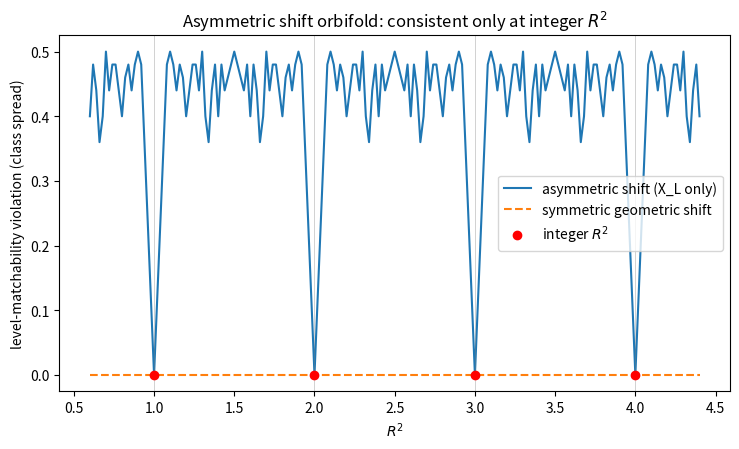

Reproduce this figure in Python. (Note: this script raises an exception after producing the figure.)
import json
import matplotlib
matplotlib.use("Agg")
import matplotlib.pyplot as plt
import numpy as np

# Asymmetric shift orbifold of S^1 (alpha'=1): g: X_L -> X_L + pi R.
# Phase on |n,w>: exp(2 pi i (n/2 + w R^2/2)); twisted charges (n + R^2/2, w + 1/2).
# Shift orbifolds do not twist oscillators -> consistency is lattice arithmetic.
EPS = 1e-9
Q = 6
ns, ws = np.meshgrid(np.arange(-Q, Q + 1), np.arange(-Q, Q + 1), indexing="ij")
ns, ws = ns.ravel(), ws.ravel()


def class_spread(b, a=0.5):
    """Max circular spread of frac((n+b)(w+a)) within (n%2, w%2) classes.
    0 => an order-2 projection can level-match the twisted sector (necessary cond.)."""
    f = np.mod((ns + b) * (ws + a), 1.0)
    worst = 0.0
    for pn in (0, 1):
        for pw in (0, 1):
            sel = f[(ns % 2 == pn) & (ws % 2 == pw)]
            d = np.abs(sel - sel[0])
            worst = max(worst, float(np.max(np.minimum(d, 1.0 - d))))
    return worst


# P2: scan R^2 — asymmetric (b = R^2/2) vs symmetric geometric shift (b = 0)
R2s = np.linspace(0.6, 4.4, 191)
asym = np.array([class_spread(r2 / 2.0) for r2 in R2s])
sym = np.array([class_spread(0.0) for _ in R2s])
int_points = {int(k): class_spread(k / 2.0) for k in (1, 2, 3, 4)}

# frac class present at integer R^2 must equal delta.delta/2 = R^2/4 mod 1
class_reps = {}
for k in (1, 2):
    f = np.mod((ns + k / 2.0) * (ws + 0.5), 1.0)
    class_reps[k] = sorted(set(np.round(f, 9)))

# P3 at R = 1: untwisted projection keeps (-1)^(n+w) = +1
def s1_massless(R):
    out = []
    for n in range(-3, 4):
        for w in range(-3, 4):
            for N in range(4):
                for Nt in range(4):
                    if N - Nt != n * w:
                        continue
                    if abs((n / R) ** 2 + (w * R) ** 2 + 2 * (N + Nt - 2)) < 1e-8:
                        out.append((n, w, N, Nt))
    return out

kept = [s for s in s1_massless(1.0) if (s[0] + s[1]) % 2 == 0]
total = s1_massless(1.0)

# twisted-sector minimal |M^2| at R=1 (charges n+1/2, w+1/2; no oscillator twist)
tw_m2 = []
for n in range(-4, 5):
    for w in range(-4, 5):
        pl2 = 0.5 * ((n + 0.5) + (w + 0.5)) ** 2
        pr2 = 0.5 * ((n + 0.5) - (w + 0.5)) ** 2
        d = pl2 - pr2  # = 2(n+1/2)(w+1/2), frac class 1/4 handled by twisted vacuum phase
        for S in range(0, 6):
            tw_m2.append(pl2 + pr2 + 2 * (S - 2))
min_tw = float(min(abs(m) for m in tw_m2))

fig, ax = plt.subplots(figsize=(7.5, 4.6))
ax.plot(R2s, asym, label="asymmetric shift (X_L only)")
ax.plot(R2s, sym, "--", label="symmetric geometric shift")
for k in (1, 2, 3, 4):
    ax.axvline(k, color="gray", lw=0.5, alpha=0.5)
ax.plot(list(int_points), [int_points[k] for k in int_points], "ro", label="integer $R^2$")
ax.set_xlabel("$R^2$"); ax.set_ylabel("level-matchability violation (class spread)")
ax.set_title("Asymmetric shift orbifold: consistent only at integer $R^2$")
ax.legend()
fig.tight_layout()
fig.savefig("outputs/live_asym_orbifold.png", dpi=120)

print("CLASS_FRACS R^2=1:", class_reps[1], " R^2=2:", class_reps[2])
print("RESULT_JSON: " + json.dumps({
    "asym_spread_generic_max": float(asym.max()),
    "asym_spread_generic_min_offint": float(min(a for r2, a in zip(R2s, asym) if abs(r2 - round(r2)) > 0.05)),
    "asym_spread_at_int_R2": max(int_points.values()),
    "sym_spread_all_R": float(sym.max()),
    "untwisted_massless_kept_R1": len(kept),
    "untwisted_massless_total_R1": len(total),
    "twisted_min_absM2_R1": min_tw,
}))
